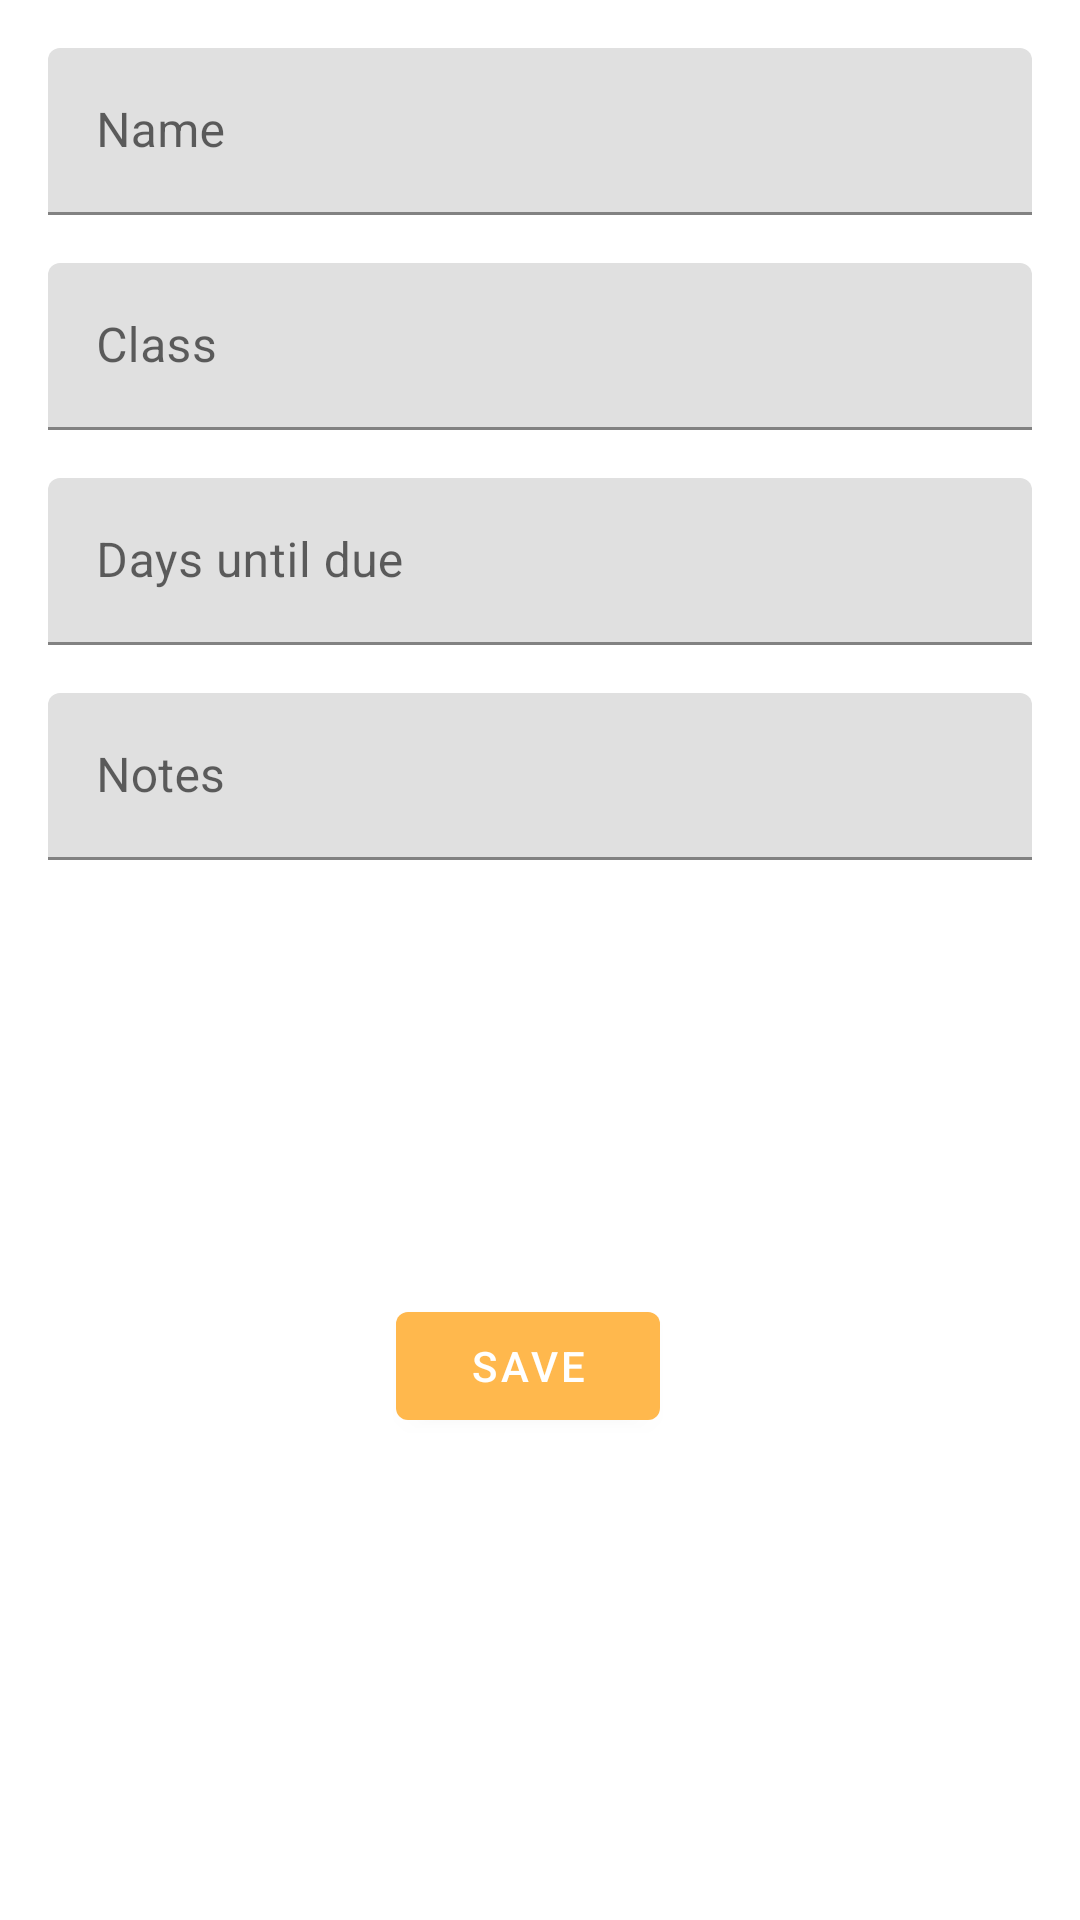

Write the Android layout XML for this screen, with the resource values it uses.
<!-- AndroidManifest.xml: application theme Theme.Assignment -->
<!-- res/layout/fragment_add_assignment.xml -->
<?xml version="1.0" encoding="utf-8"?>
<androidx.constraintlayout.widget.ConstraintLayout
    xmlns:android="http://schemas.android.com/apk/res/android"
    xmlns:app="http://schemas.android.com/apk/res-auto"
    xmlns:tools="http://schemas.android.com/tools"
    android:layout_width="match_parent"
    android:layout_height="match_parent"
    tools:context=".ui.AddAssignmentFragment"
    android:layout_margin="16dp"
    android:padding="16dp">

    <com.google.android.material.textfield.TextInputLayout
        android:id="@+id/name_label"
        android:layout_width="match_parent"
        android:layout_height="wrap_content"
        android:hint="@string/assignment_name"
        app:layout_constraintStart_toStartOf="parent"
        app:layout_constraintTop_toTopOf="parent">
        <com.google.android.material.textfield.TextInputEditText
            android:id="@+id/name_input"
            android:layout_width="match_parent"
            android:layout_height="match_parent"
            android:inputType="textAutoComplete"
            android:singleLine="true" />

    </com.google.android.material.textfield.TextInputLayout>

    <com.google.android.material.textfield.TextInputLayout
        android:id="@+id/location_address_label"
        android:layout_width="match_parent"
        android:layout_height="wrap_content"
        android:hint="@string/assignment_type"
        android:layout_marginTop="16dp"
        app:layout_constraintStart_toStartOf="parent"
        app:layout_constraintTop_toBottomOf="@id/name_label">

        <com.google.android.material.textfield.TextInputEditText
            android:id="@+id/assignment_type_input"
            android:layout_width="match_parent"
            android:layout_height="match_parent"
            android:inputType="textAutoComplete" />

    </com.google.android.material.textfield.TextInputLayout>

    <com.google.android.material.textfield.TextInputLayout
        android:id="@+id/days_due_label"
        android:layout_width="match_parent"
        android:layout_height="wrap_content"
        android:hint="@string/assignment_days_left"
        android:layout_marginTop="16dp"
        app:layout_constraintStart_toStartOf="parent"
        app:layout_constraintTop_toBottomOf="@id/location_address_label">
        <com.google.android.material.textfield.TextInputEditText
            android:id="@+id/days_due_input"
            android:layout_width="match_parent"
            android:layout_height="match_parent"
            android:inputType="textAutoComplete" />

    </com.google.android.material.textfield.TextInputLayout>


    <com.google.android.material.textfield.TextInputLayout
        android:id="@+id/notes_label"
        android:layout_width="match_parent"
        android:layout_height="wrap_content"
        android:hint="@string/notes"
        android:layout_marginTop="16dp"
        app:layout_constraintStart_toStartOf="parent"
        app:layout_constraintTop_toBottomOf="@id/days_due_label">

        <com.google.android.material.textfield.TextInputEditText
            android:id="@+id/notes_input"
            android:layout_width="match_parent"
            android:layout_height="wrap_content"
            android:inputType="textMultiLine"
            android:maxLines="4" />

    </com.google.android.material.textfield.TextInputLayout>

    <LinearLayout
        android:layout_width="match_parent"
        android:layout_height="wrap_content"
        android:orientation="horizontal"
        app:layout_constraintTop_toBottomOf="@id/notes_label"
        app:layout_constraintBottom_toBottomOf="parent"
        app:layout_constraintStart_toStartOf="parent"
        app:layout_constraintEnd_toEndOf="parent"
        android:gravity="center">

        <com.google.android.material.button.MaterialButton
            android:id="@+id/save_btn"
            android:layout_width="wrap_content"
            android:layout_height="wrap_content"
            android:text="@string/save"
            android:layout_marginEnd="8dp" />

        <com.google.android.material.button.MaterialButton
            android:id="@+id/delete_btn"
            android:layout_width="wrap_content"
            android:layout_height="wrap_content"
            android:layout_marginStart="8dp"
            android:text="@string/delete"
            android:visibility="gone" />

    </LinearLayout>

</androidx.constraintlayout.widget.ConstraintLayout>
<!-- resources referenced by this layout -->
<resources>
  <string name="assignment_days_left">Days until due</string>
  <string name="assignment_name">Name</string>
  <string name="assignment_type">Class</string>
  <string name="delete">Delete</string>
  <string name="notes">Notes</string>
  <string name="save">Save</string>
  <style name="Theme.Assignment" parent="Theme.MaterialComponents.DayNight.DarkActionBar">
          
          <item name="colorPrimary">@color/purple_500</item>
          <item name="colorPrimaryVariant">@color/purple_700</item>
          <item name="colorOnPrimary">@color/white</item>
          
          <item name="colorSecondary">@color/teal_200</item>
          <item name="colorSecondaryVariant">@color/teal_700</item>
          <item name="colorOnSecondary">@color/black</item>
          
          <item name="android:statusBarColor" tools:targetApi="l">?attr/colorPrimaryVariant</item>
          
      </style>
  <color name="purple_500">#FFffb84d</color>
  <color name="purple_700">#FFffa31a</color>
  <color name="white">#FFFFFFFF</color>
  <color name="teal_200">#FFffb84d</color>
  <color name="teal_700">#FFffa31a</color>
  <color name="black">#FF000000</color>
</resources>
